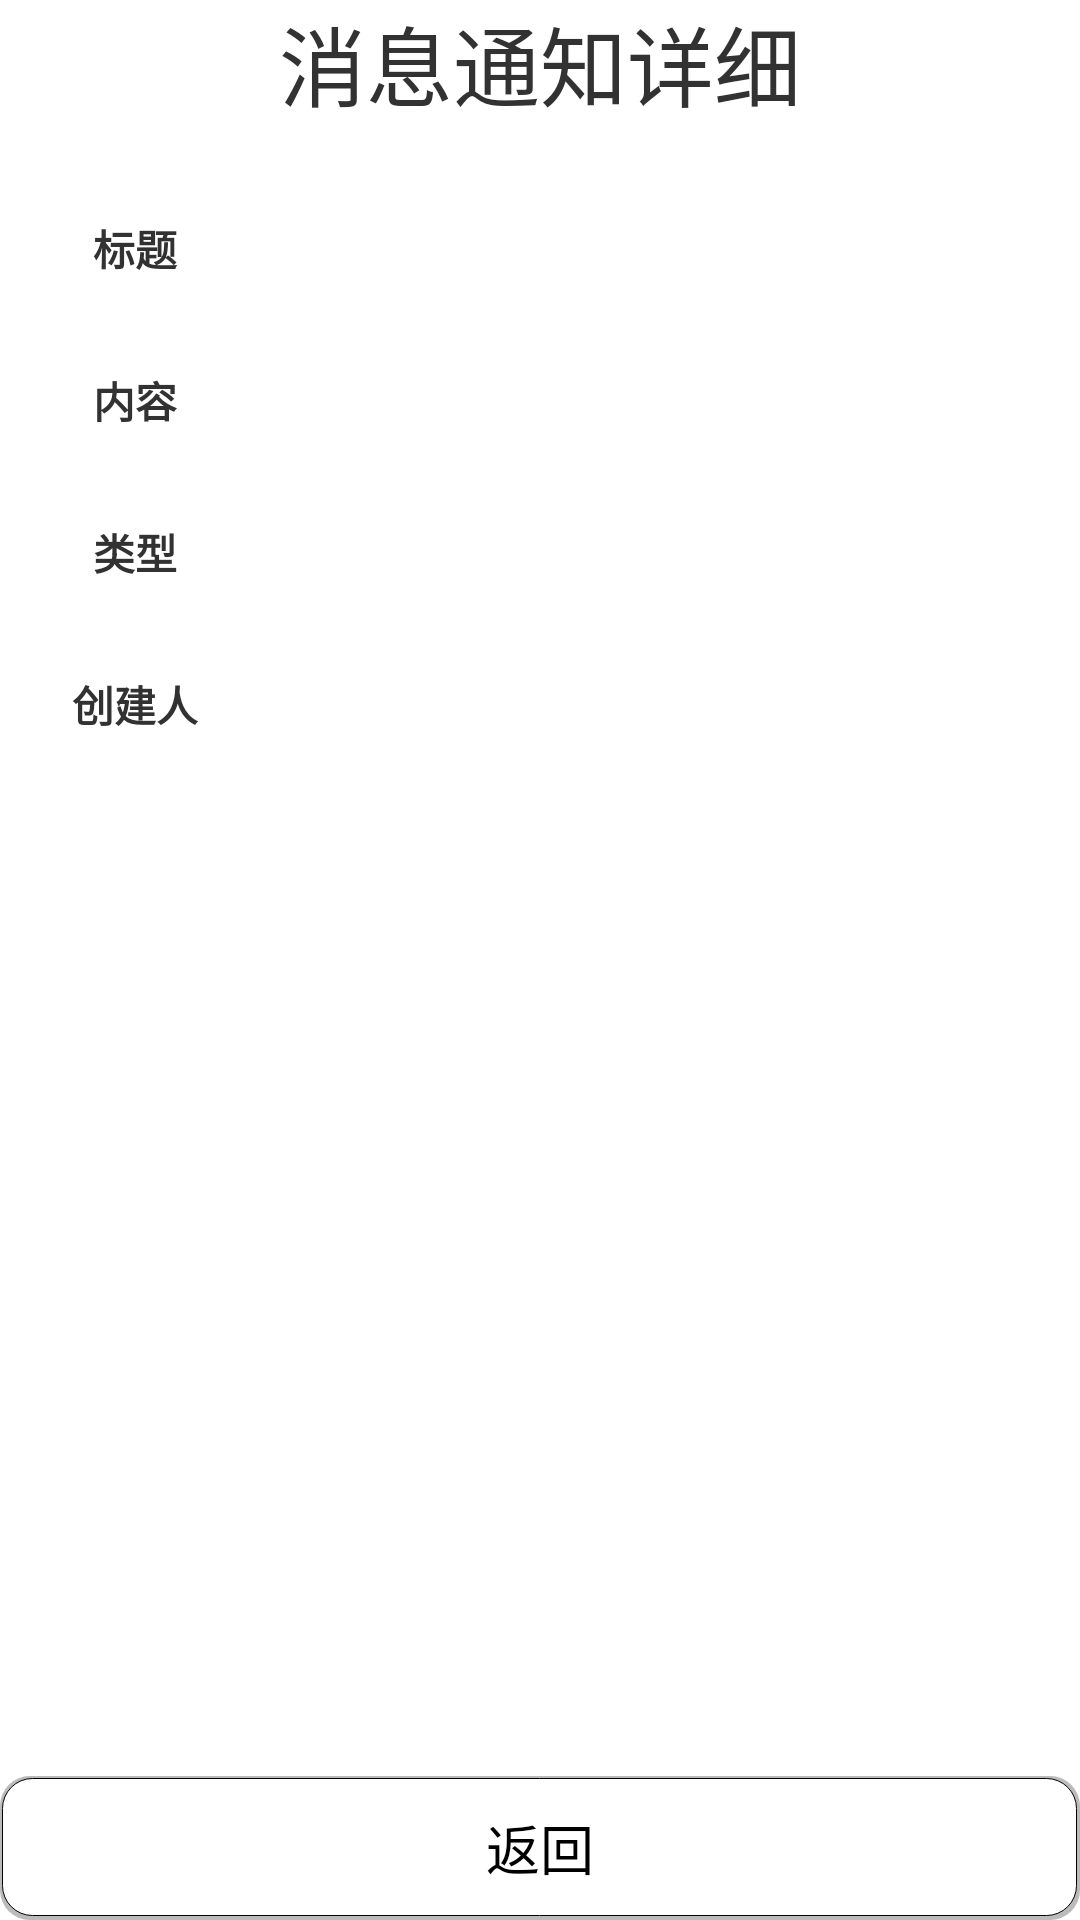

This screen was rendered from an Android layout file. Write that file and the resources it references.
<!-- AndroidManifest.xml: application theme CustomTheme -->
<!-- res/layout/activity_notify_list_info.xml -->
<?xml version="1.0" encoding="utf-8"?>
<LinearLayout xmlns:android="http://schemas.android.com/apk/res/android"
    android:orientation="vertical" android:layout_width="match_parent"
    android:layout_height="match_parent"
    android:background="#fff"
    >
    <LinearLayout
        android:layout_width="match_parent"
        android:layout_height="wrap_content"
        android:gravity="center"
        >
        <TextView
            android:layout_width="wrap_content"
            android:layout_height="wrap_content"
            android:text="消息通知详细"

            android:textSize="29dp"

            />

    </LinearLayout>

    <LinearLayout
        android:layout_width="match_parent"
        android:layout_height="wrap_content"
        android:orientation="horizontal"
        android:layout_marginTop="30dp"
        >
        <TextView
            android:layout_width="0dp"
            android:layout_height="wrap_content"
            android:layout_weight="1"
            android:text="标题"
            android:gravity="center"
            android:textStyle="bold"
            />
        <TextView
            android:layout_width="0dp"
            android:layout_height="wrap_content"
            android:layout_weight="3"
            android:gravity="center"
            android:id="@+id/tv_notify_list_info_title"
            />
    </LinearLayout>
    <LinearLayout
        android:layout_width="match_parent"
        android:layout_height="wrap_content"
        android:orientation="horizontal"
        android:layout_marginTop="30dp"
        >
        <TextView
            android:layout_width="0dp"
            android:layout_height="wrap_content"
            android:layout_weight="1"
            android:text="内容"
            android:textStyle="bold"
            android:gravity="center"
            />
        <TextView
            android:layout_width="0dp"
            android:layout_height="wrap_content"
            android:layout_weight="3"
            android:gravity="center"
            android:id="@+id/tv_notify_list_info_content"
            />

    </LinearLayout>
    <LinearLayout
        android:layout_width="match_parent"
        android:layout_height="wrap_content"
        android:orientation="horizontal"
        android:layout_marginTop="30dp"
        >
        <TextView
            android:layout_width="0dp"
            android:layout_height="wrap_content"
            android:layout_weight="1"
            android:text="类型"
            android:textStyle="bold"
            android:gravity="center"
            />
        <TextView
            android:layout_width="0dp"
            android:layout_height="wrap_content"
            android:layout_weight="3"
            android:gravity="center"
            android:id="@+id/tv_notify_list_info_type"
            />
    </LinearLayout>
    <LinearLayout
        android:layout_width="match_parent"
        android:layout_height="wrap_content"
        android:orientation="horizontal"
        android:layout_marginTop="30dp"
        >
        <TextView
            android:layout_width="0dp"
            android:layout_height="wrap_content"
            android:layout_weight="1"
            android:text="创建人"
            android:textStyle="bold"
            android:gravity="center"
            />
        <TextView
            android:layout_width="0dp"
            android:layout_height="wrap_content"
            android:layout_weight="3"
            android:gravity="center"
            android:id="@+id/tv_notify_list_info_creatorName"
            />
    </LinearLayout>
    <LinearLayout
        android:layout_width="match_parent"
        android:layout_height="match_parent"
        android:gravity="bottom"
        >

        <Button
            android:id="@+id/btn_notify_list_back"
            android:layout_width="match_parent"
            android:layout_height="wrap_content"
            android:background="@drawable/shape_background_shadow_normal"
            android:text="返回"
            />

    </LinearLayout>
</LinearLayout>
<!-- resources referenced by this layout -->
<resources>
  <!-- drawable shape_background_shadow_normal (drawable-hdpi) -->
  <layer-list xmlns:android="http://schemas.android.com/apk/res/android" >
      
      <item>
          <shape android:shape="rectangle" >
              <solid android:color="#BBB" />
  
              <corners android:radius="10dp" />
          </shape>
      </item>
      
      <item
          android:bottom="4px"
          android:left="2px"
          android:right="3px"
          android:top="2px">
          <shape android:shape="rectangle" >
              <solid android:color="@color/white" />
              <corners android:radius="10dp" />
  
  
  
  
              
              <stroke
                  android:width="1px"
                  android:color="@color/black" />
  
  
          </shape>
      </item>
  
  </layer-list>
  <style name="CustomTheme" parent="android:style/Theme.Holo.Light">  
             
             
             
           <item name="android:actionBarTabTextStyle">@style/MyActionBarTabTextStyle</item>  
           <item name="android:actionBarStyle">@style/MyActionBarStyle</item>
           <item name="android:homeAsUpIndicator">@drawable/actionbar_back</item> 
       </style>
  <color name="white">#FFFFFF</color>
  <color name="black">#000000</color>
  <style name="MyActionBarTabTextStyle" parent="android:style/Widget.Holo.Light.ActionBar.TabText">          
           <item name="android:textColor">@drawable/check_text_color</item>
           <item name="android:textSize">16sp</item>  
      </style>
  <style name="MyActionBarStyle" parent="@android:style/Widget.Holo.ActionBar">
          
        
      </style>
</resources>
